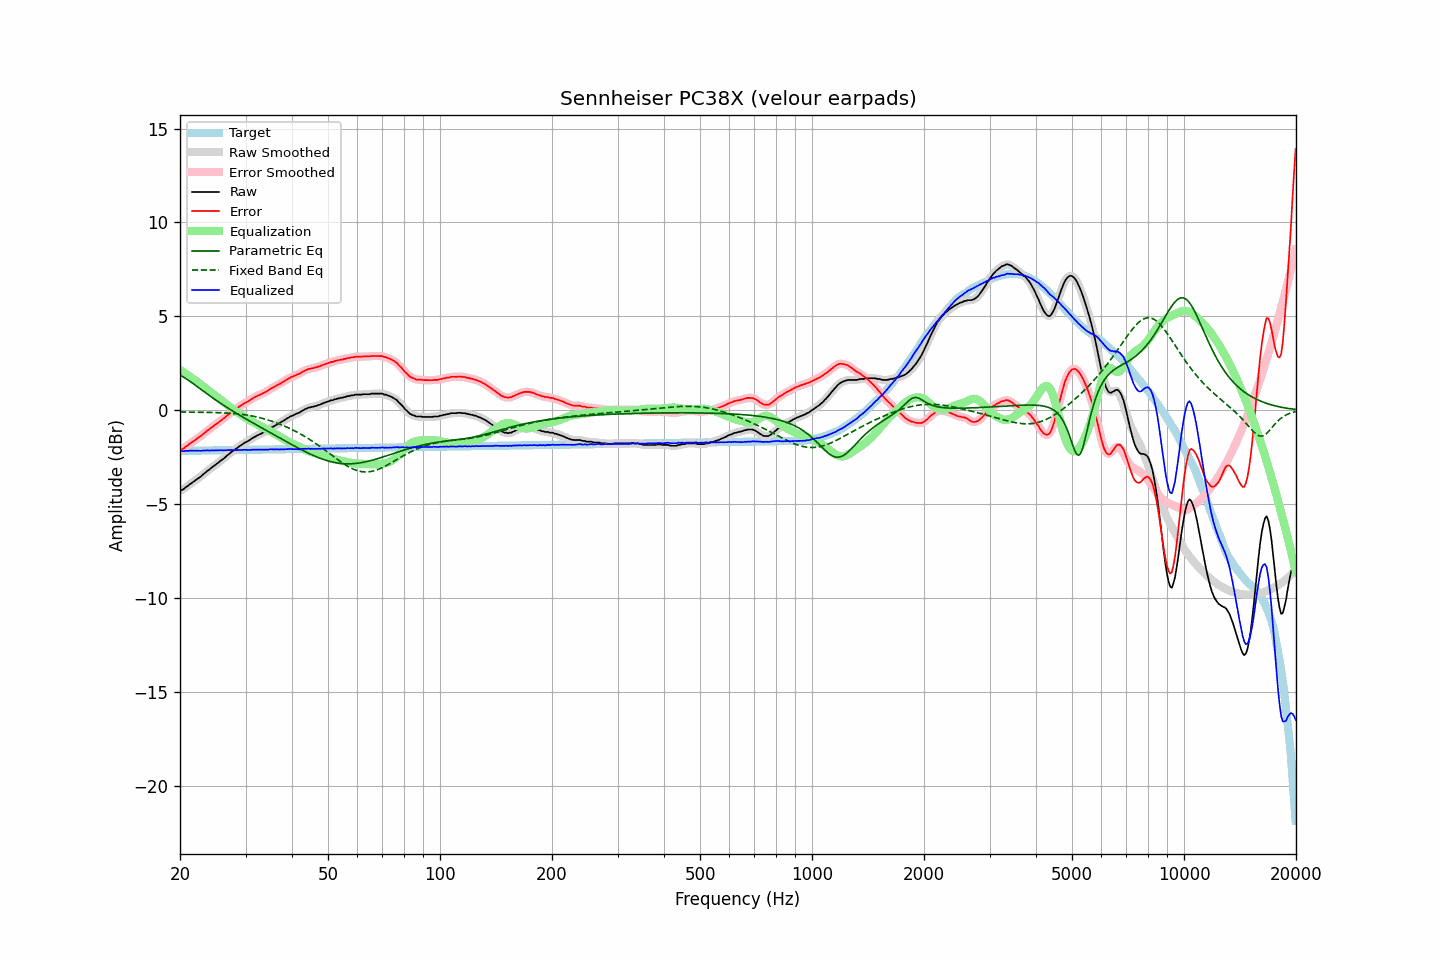

The table this chart was drawn from, first rows:
frequency, raw, error, smoothed, error_smoothed, equalization, parametric_eq, fixed_band_eq, equalized_raw, equalized_smoothed, target
20.00, -4.30, -2.13, -4.30, -2.13, 2.14, 1.87, -0.09, -2.16, -2.16, -2.17
20.20, -4.26, -2.09, -4.26, -2.09, 2.09, 1.82, -0.10, -2.17, -2.17, -2.17
20.40, -4.22, -2.05, -4.21, -2.04, 2.03, 1.77, -0.10, -2.19, -2.18, -2.17
20.61, -4.15, -1.98, -4.15, -1.99, 1.97, 1.72, -0.10, -2.18, -2.18, -2.17
20.81, -4.08, -1.91, -4.09, -1.92, 1.92, 1.66, -0.10, -2.16, -2.17, -2.17
21.02, -4.03, -1.86, -4.02, -1.86, 1.86, 1.61, -0.10, -2.17, -2.16, -2.16
21.23, -3.95, -1.79, -3.96, -1.79, 1.80, 1.55, -0.10, -2.15, -2.16, -2.16
21.44, -3.90, -1.74, -3.90, -1.73, 1.74, 1.49, -0.10, -2.16, -2.16, -2.16
21.66, -3.83, -1.67, -3.83, -1.67, 1.68, 1.43, -0.10, -2.15, -2.16, -2.16
21.87, -3.78, -1.62, -3.77, -1.61, 1.62, 1.36, -0.11, -2.16, -2.16, -2.16
22.09, -3.71, -1.55, -3.71, -1.55, 1.55, 1.30, -0.11, -2.15, -2.16, -2.16
22.31, -3.65, -1.49, -3.65, -1.50, 1.49, 1.24, -0.11, -2.16, -2.16, -2.16
22.54, -3.59, -1.44, -3.59, -1.43, 1.43, 1.18, -0.11, -2.16, -2.16, -2.15
22.76, -3.53, -1.38, -3.52, -1.37, 1.36, 1.11, -0.11, -2.17, -2.16, -2.15
22.99, -3.45, -1.30, -3.45, -1.30, 1.30, 1.05, -0.11, -2.15, -2.16, -2.15
23.22, -3.38, -1.23, -3.38, -1.23, 1.23, 0.99, -0.11, -2.15, -2.15, -2.15
23.45, -3.31, -1.16, -3.31, -1.16, 1.16, 0.92, -0.12, -2.15, -2.14, -2.15
23.69, -3.23, -1.08, -3.24, -1.09, 1.10, 0.86, -0.12, -2.13, -2.14, -2.15
23.92, -3.18, -1.03, -3.17, -1.03, 1.03, 0.80, -0.12, -2.15, -2.14, -2.15
24.16, -3.11, -0.96, -3.11, -0.96, 0.96, 0.74, -0.12, -2.15, -2.15, -2.15
24.40, -3.04, -0.89, -3.04, -0.90, 0.90, 0.68, -0.12, -2.14, -2.15, -2.14
24.65, -2.98, -0.84, -2.98, -0.83, 0.83, 0.62, -0.13, -2.15, -2.14, -2.14
24.89, -2.91, -0.77, -2.91, -0.77, 0.77, 0.56, -0.13, -2.14, -2.14, -2.14
25.14, -2.85, -0.71, -2.85, -0.71, 0.71, 0.50, -0.13, -2.14, -2.14, -2.14
25.39, -2.79, -0.65, -2.78, -0.64, 0.64, 0.44, -0.13, -2.14, -2.14, -2.14
25.65, -2.71, -0.57, -2.72, -0.58, 0.58, 0.38, -0.14, -2.13, -2.14, -2.14
25.91, -2.65, -0.52, -2.65, -0.52, 0.51, 0.32, -0.14, -2.14, -2.14, -2.14
26.16, -2.59, -0.45, -2.58, -0.45, 0.45, 0.27, -0.14, -2.14, -2.14, -2.13
26.43, -2.52, -0.39, -2.52, -0.38, 0.38, 0.21, -0.15, -2.14, -2.14, -2.13
26.69, -2.44, -0.31, -2.44, -0.31, 0.31, 0.16, -0.15, -2.13, -2.14, -2.13
26.96, -2.37, -0.24, -2.37, -0.24, 0.24, 0.10, -0.16, -2.13, -2.13, -2.13
27.23, -2.30, -0.17, -2.30, -0.17, 0.17, 0.05, -0.16, -2.13, -2.12, -2.13
27.50, -2.22, -0.09, -2.23, -0.10, 0.11, -0.01, -0.17, -2.11, -2.12, -2.13
27.77, -2.17, -0.04, -2.16, -0.04, 0.04, -0.06, -0.18, -2.13, -2.12, -2.13
28.05, -2.10, 0.03, -2.10, 0.02, -0.02, -0.11, -0.18, -2.12, -2.12, -2.12
28.33, -2.05, 0.07, -2.04, 0.08, -0.08, -0.16, -0.19, -2.13, -2.13, -2.12
28.62, -1.98, 0.14, -1.98, 0.14, -0.14, -0.21, -0.20, -2.12, -2.12, -2.12
28.90, -1.92, 0.20, -1.92, 0.20, -0.20, -0.26, -0.21, -2.12, -2.12, -2.12
29.19, -1.87, 0.25, -1.86, 0.25, -0.25, -0.32, -0.22, -2.12, -2.12, -2.12
29.48, -1.81, 0.31, -1.81, 0.31, -0.31, -0.37, -0.23, -2.11, -2.11, -2.12
29.78, -1.75, 0.37, -1.75, 0.36, -0.36, -0.42, -0.24, -2.11, -2.11, -2.12
30.08, -1.70, 0.41, -1.70, 0.41, -0.41, -0.47, -0.25, -2.11, -2.11, -2.11
30.38, -1.66, 0.45, -1.66, 0.46, -0.46, -0.51, -0.27, -2.12, -2.12, -2.11
30.68, -1.61, 0.50, -1.61, 0.51, -0.51, -0.56, -0.28, -2.12, -2.12, -2.11
30.99, -1.55, 0.56, -1.55, 0.56, -0.56, -0.61, -0.30, -2.11, -2.11, -2.11
31.30, -1.49, 0.62, -1.49, 0.62, -0.61, -0.66, -0.31, -2.10, -2.11, -2.11
31.61, -1.44, 0.67, -1.44, 0.67, -0.66, -0.71, -0.33, -2.10, -2.10, -2.11
31.93, -1.40, 0.71, -1.39, 0.71, -0.71, -0.76, -0.35, -2.10, -2.10, -2.11
32.24, -1.35, 0.76, -1.35, 0.75, -0.75, -0.81, -0.37, -2.10, -2.10, -2.11
32.57, -1.31, 0.79, -1.31, 0.79, -0.79, -0.85, -0.39, -2.10, -2.10, -2.10
32.89, -1.27, 0.83, -1.27, 0.83, -0.83, -0.90, -0.41, -2.10, -2.10, -2.10
33.22, -1.23, 0.87, -1.23, 0.87, -0.88, -0.95, -0.43, -2.11, -2.10, -2.10
33.55, -1.18, 0.92, -1.18, 0.92, -0.92, -1.00, -0.45, -2.10, -2.10, -2.10
33.89, -1.14, 0.96, -1.14, 0.96, -0.97, -1.05, -0.48, -2.11, -2.11, -2.10
34.23, -1.09, 1.01, -1.09, 1.01, -1.01, -1.09, -0.50, -2.10, -2.10, -2.10
34.57, -1.04, 1.06, -1.03, 1.06, -1.06, -1.14, -0.53, -2.10, -2.10, -2.10
34.92, -0.97, 1.12, -0.98, 1.12, -1.11, -1.19, -0.56, -2.08, -2.09, -2.09
35.27, -0.92, 1.17, -0.92, 1.17, -1.16, -1.24, -0.58, -2.08, -2.09, -2.09
35.62, -0.88, 1.21, -0.87, 1.22, -1.21, -1.29, -0.61, -2.09, -2.09, -2.09
35.97, -0.83, 1.26, -0.83, 1.26, -1.26, -1.33, -0.64, -2.09, -2.09, -2.09
... 635 more rows
